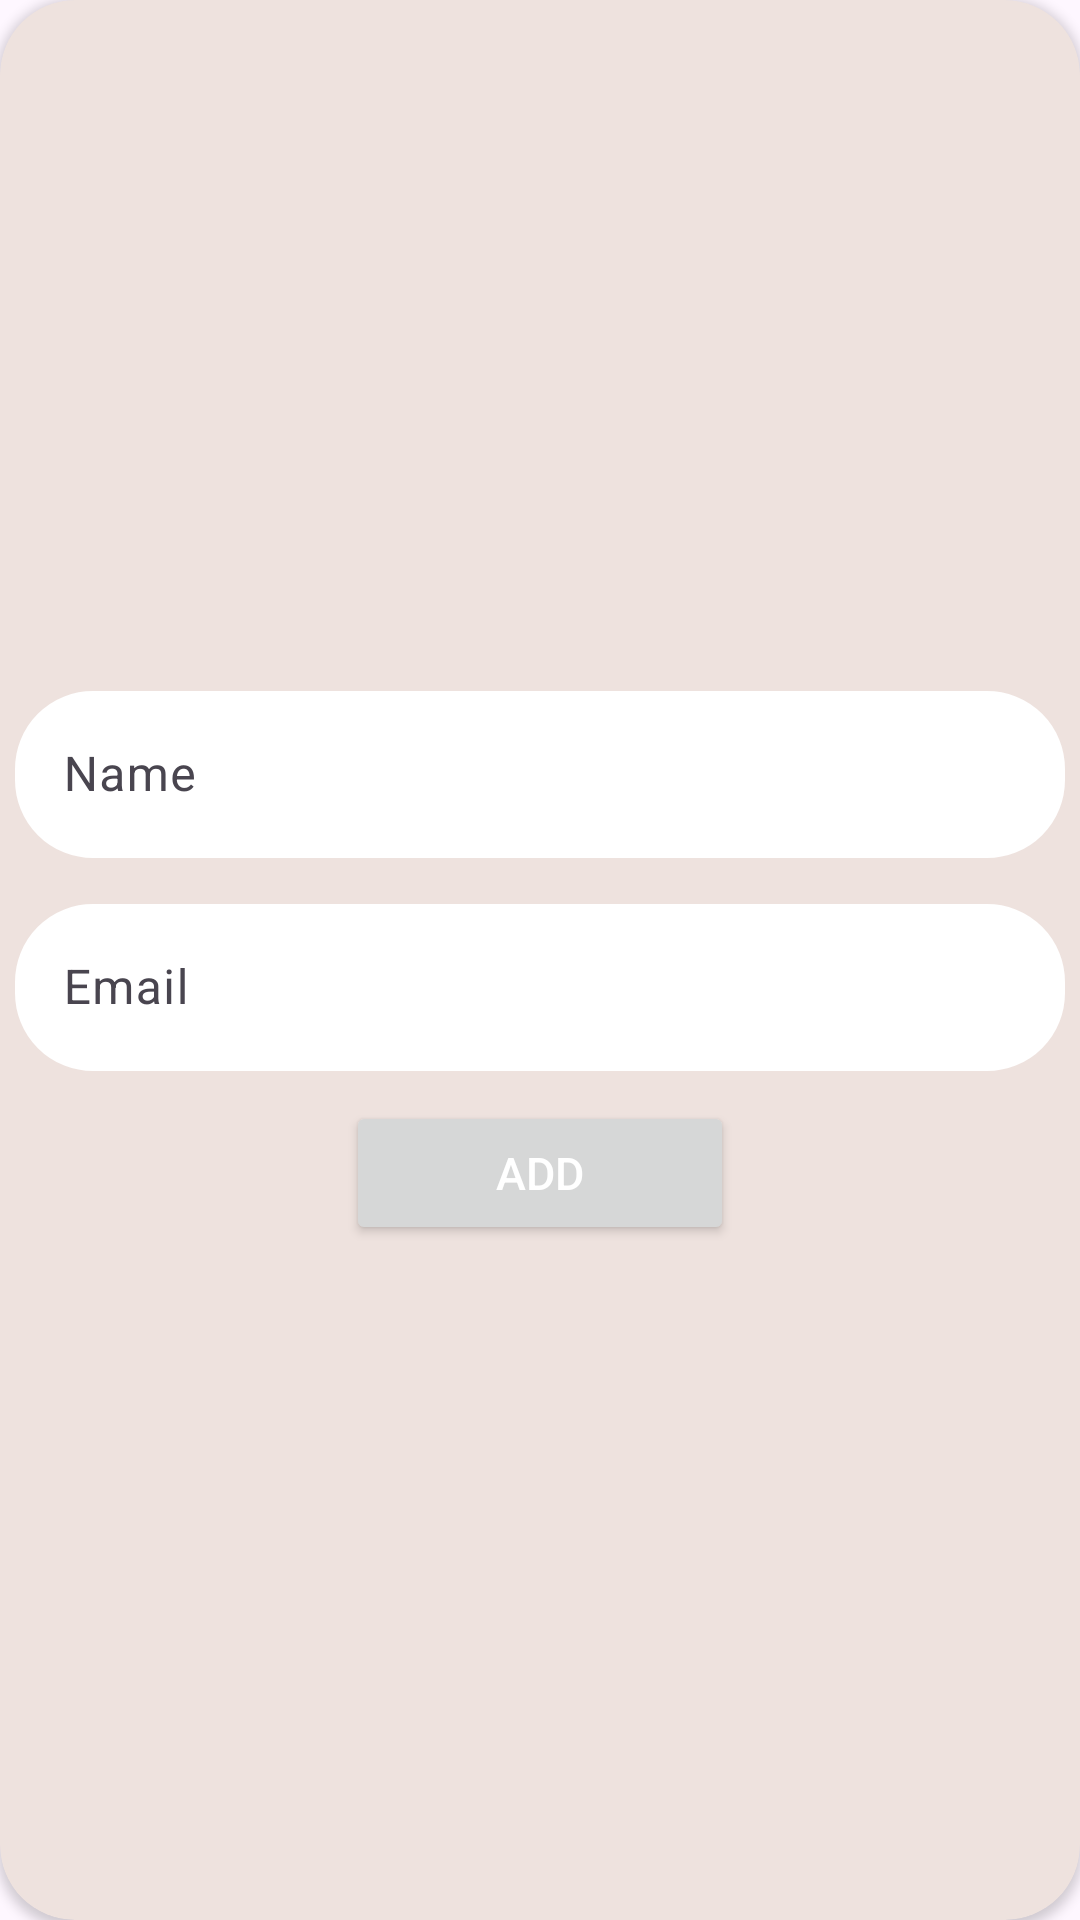

This screen was rendered from an Android layout file. Write that file and the resources it references.
<!-- AndroidManifest.xml: application theme Theme.MyApplication -->
<!-- res/layout/add_spoc.xml -->
<?xml version="1.0" encoding="utf-8"?>
<androidx.cardview.widget.CardView xmlns:android="http://schemas.android.com/apk/res/android"
    android:layout_width="wrap_content"
    xmlns:app="http://schemas.android.com/apk/res-auto"
    android:padding="5dp"
    android:layout_margin="15dp"
    app:cardCornerRadius="25dp"
    android:backgroundTint="#EEE2DE"
    android:paddingHorizontal="20dp"
    android:layout_height="wrap_content">
    <LinearLayout
        android:layout_width="350dp"
        android:layout_margin="5dp"
        android:layout_height="match_parent"
        android:gravity="center"
        android:orientation="vertical">

        <com.google.android.material.textfield.TextInputLayout
            android:id="@+id/spoc_name_text"
            android:layout_width="match_parent"
            android:layout_marginVertical="5dp"
            android:layout_height="wrap_content">

            <androidx.appcompat.widget.AppCompatEditText
                android:id="@+id/spoc_name_edit"
                android:layout_width="match_parent"
                android:layout_height="wrap_content"
                android:hint="Name"
                android:background="@drawable/card_layout"
                android:backgroundTint="@color/white"
                android:inputType="textPersonName"
                android:maxLines="1"
                android:textColor="@color/black" />
        </com.google.android.material.textfield.TextInputLayout>
        <com.google.android.material.textfield.TextInputLayout
            android:id="@+id/spoc_email_text"
            android:layout_marginVertical="5dp"
            android:layout_width="match_parent"
            android:layout_height="wrap_content">

            <androidx.appcompat.widget.AppCompatEditText
                android:id="@+id/spoc_email_edit"
                android:layout_width="match_parent"
                android:layout_height="wrap_content"
                android:hint="Email"
                android:background="@drawable/card_layout"
                android:backgroundTint="@color/white"
                android:inputType="textPersonName"
                android:maxLines="1"
                android:textColor="@color/black" />
        </com.google.android.material.textfield.TextInputLayout>


        <Button
            android:id="@+id/btn_reg_spoc"
            android:layout_width="wrap_content"
            android:layout_height="wrap_content"
            android:layout_margin="5dp"
            android:paddingHorizontal="50dp"
            android:text="ADD"
            android:textColor="@color/white"
            android:textSize="15dp" />

    </LinearLayout>
</androidx.cardview.widget.CardView>
<!-- resources referenced by this layout -->
<resources>
  <color name="black">#FF000000</color>
  <color name="white">#FFFFFFFF</color>
  <!-- drawable card_layout (drawable) -->
  <?xml version="1.0" encoding="utf-8"?>
  <shape xmlns:android="http://schemas.android.com/apk/res/android">
      <solid android:color="@color/white"/>
      <stroke
          android:color="@color/black"
          android:width="2dp" />
      <corners android:radius="25dp" />
  </shape>
  <style name="Theme.MyApplication" parent="Base.Theme.MyApplication">
          <item name="colorPrimary">@color/purple_500</item>
          <item name="colorPrimaryVariant">@color/purple_700</item>
          <item name="colorOnPrimary">@color/white</item>
          
          <item name="colorSecondary">@color/teal_200</item>
          <item name="colorSecondaryVariant">@color/teal_700</item>
          <item name="colorOnSecondary">@color/black</item>
          
          <item name="android:statusBarColor" tools:targetApi="l">?attr/colorPrimaryVariant</item>
          
          <item name="android:actionMenuTextColor">@color/black</item>
          <item name="android:forceDarkAllowed">false</item>
      </style>
  <style name="Base.Theme.MyApplication" parent="Theme.Material3.DayNight">
          
      </style>
  <color name="purple_500">#FF6200EE</color>
  <color name="purple_700">#FF3700B3</color>
  <color name="teal_200">#FF03DAC5</color>
  <color name="teal_700">#FF018786</color>
</resources>
